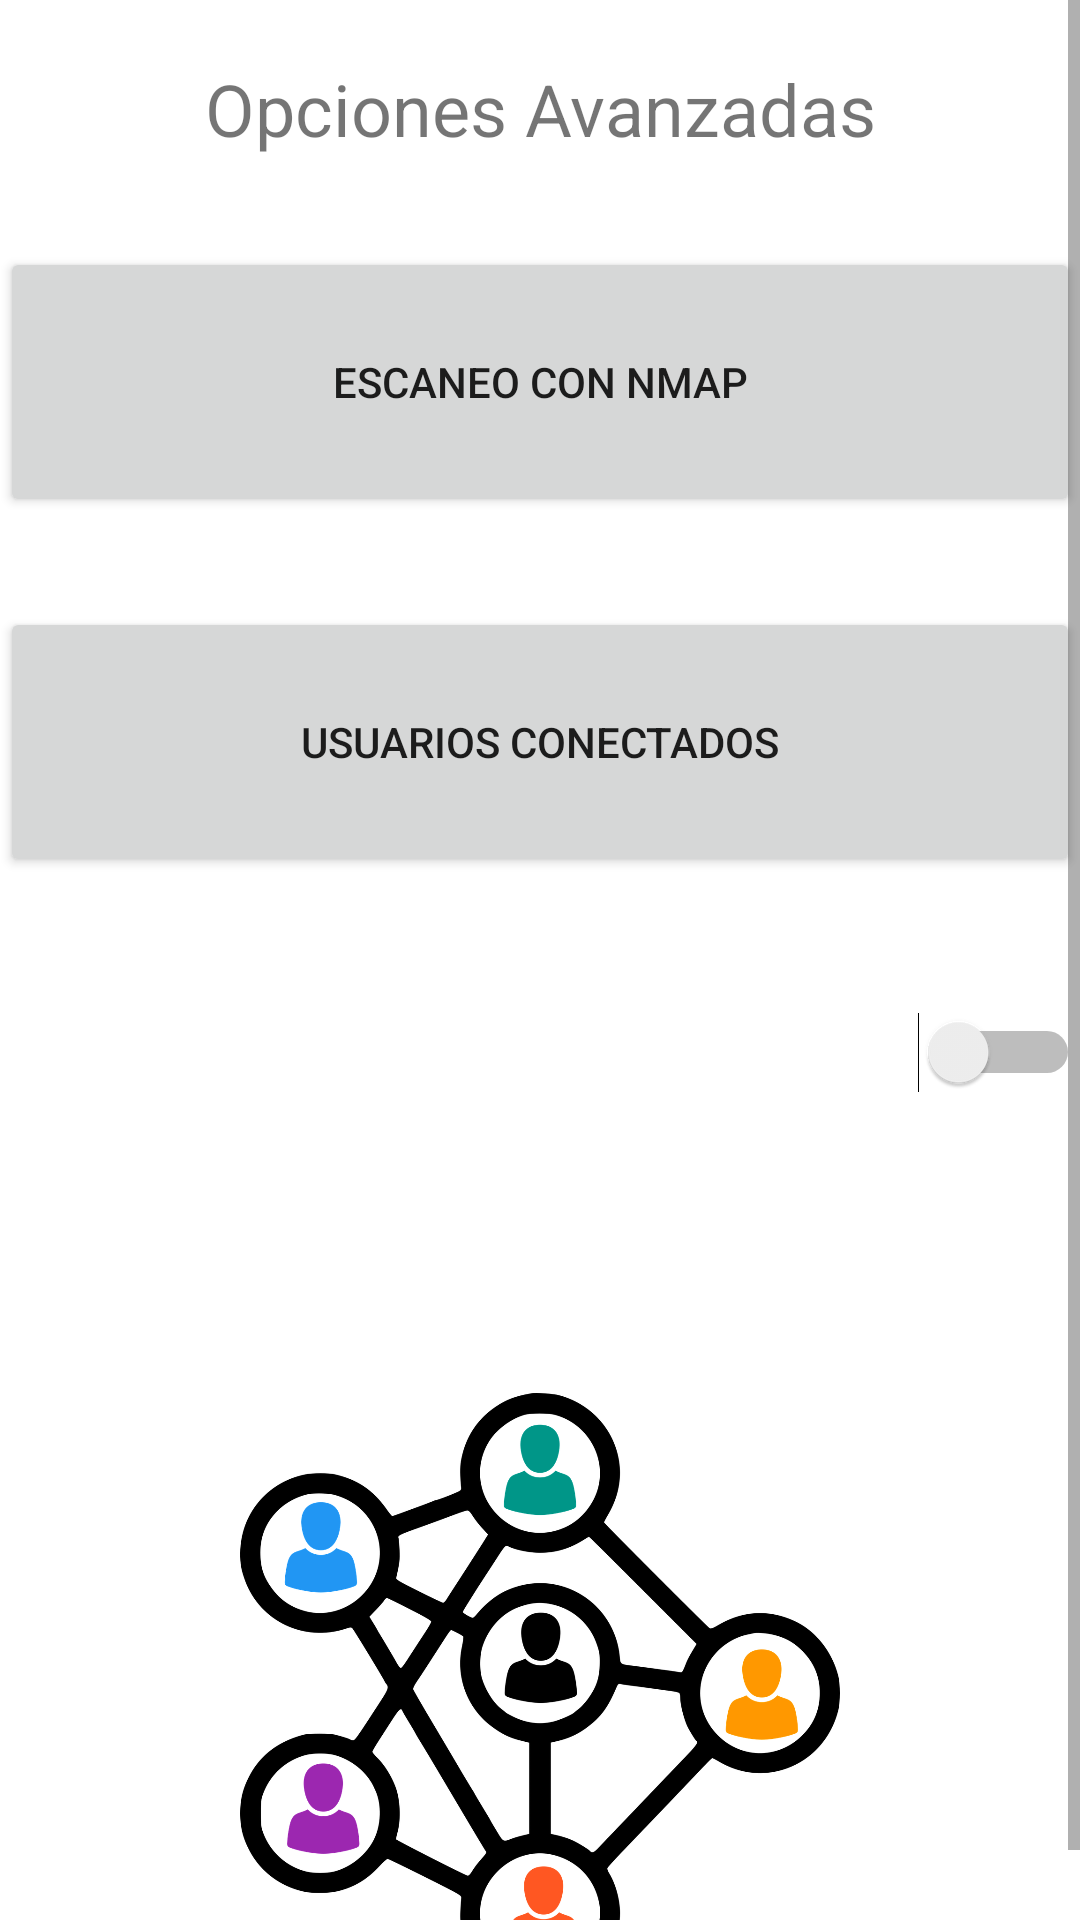

The Android layout XML behind this screen, and the referenced resources:
<!-- AndroidManifest.xml: application theme Theme.Domoticapp -->
<!-- res/layout/activity_settings.xml -->
<?xml version="1.0" encoding="utf-8"?>
<androidx.constraintlayout.widget.ConstraintLayout xmlns:android="http://schemas.android.com/apk/res/android"
    xmlns:app="http://schemas.android.com/apk/res-auto"
    xmlns:tools="http://schemas.android.com/tools"
    android:layout_width="match_parent"
    android:layout_height="match_parent"
    tools:context=".SettingsActivity">

    <ScrollView
        android:layout_width="match_parent"
        android:layout_height="match_parent"
        app:layout_constraintBottom_toBottomOf="parent"
        app:layout_constraintEnd_toEndOf="parent"
        app:layout_constraintStart_toStartOf="parent"
        app:layout_constraintTop_toTopOf="parent">


        <LinearLayout
            android:layout_width="match_parent"
            android:layout_height="wrap_content"
            android:orientation="vertical">

            <TextView
                android:layout_width="match_parent"
                android:layout_height="wrap_content"
                android:layout_marginTop="20dp"
                android:text="Opciones Avanzadas"
                android:textAlignment="center"
                android:textSize="24sp" />

            <Button
                android:id="@+id/connectedDevicesBtn"
                android:layout_width="match_parent"
                android:layout_height="90dp"
                android:layout_marginTop="30dp"
                android:text="Escaneo con NMAP" />

            <Button
                android:id="@+id/connectedUsersBtn"
                android:layout_width="match_parent"
                android:layout_height="90dp"
                android:layout_marginTop="30dp"
                android:text="Usuarios Conectados" />

            <Switch
                android:id="@+id/cronjobActivationSwitch"
                android:layout_width="match_parent"
                android:layout_height="wrap_content"
                android:layout_marginTop="45dp"
                android:textSize="20sp" />

            <ImageView
                android:layout_width="match_parent"
                android:layout_height="200dp"
                android:layout_marginTop="100dp"
                android:src="@drawable/network" />
        </LinearLayout>
    </ScrollView>
</androidx.constraintlayout.widget.ConstraintLayout>
<!-- resources referenced by this layout -->
<resources>
  <!-- drawable network: webp bitmap (drawable-v24, 94248 bytes) -->
  <style name="Theme.Domoticapp" parent="Theme.MaterialComponents.DayNight.DarkActionBar">
          
          <item name="colorPrimary">@color/purple_500</item>
          <item name="colorPrimaryVariant">@color/purple_700</item>
          <item name="colorOnPrimary">@color/white</item>
          
          <item name="colorSecondary">@color/teal_200</item>
          <item name="colorSecondaryVariant">@color/teal_700</item>
          <item name="colorOnSecondary">@color/black</item>
          
          <item name="android:statusBarColor" tools:targetApi="l">?attr/colorPrimaryVariant</item>
          
      </style>
  <!-- not gathered from this repository: default colours our renderer supplied (Android Studio template values) -->
  <color name="purple_500">#FF6200EE</color>
  <color name="purple_700">#FF3700B3</color>
  <color name="teal_200">#FF03DAC5</color>
  <color name="teal_700">#FF018786</color>
  <color name="black">#FF000000</color>
  <color name="white">#FFFFFFFF</color>
</resources>
